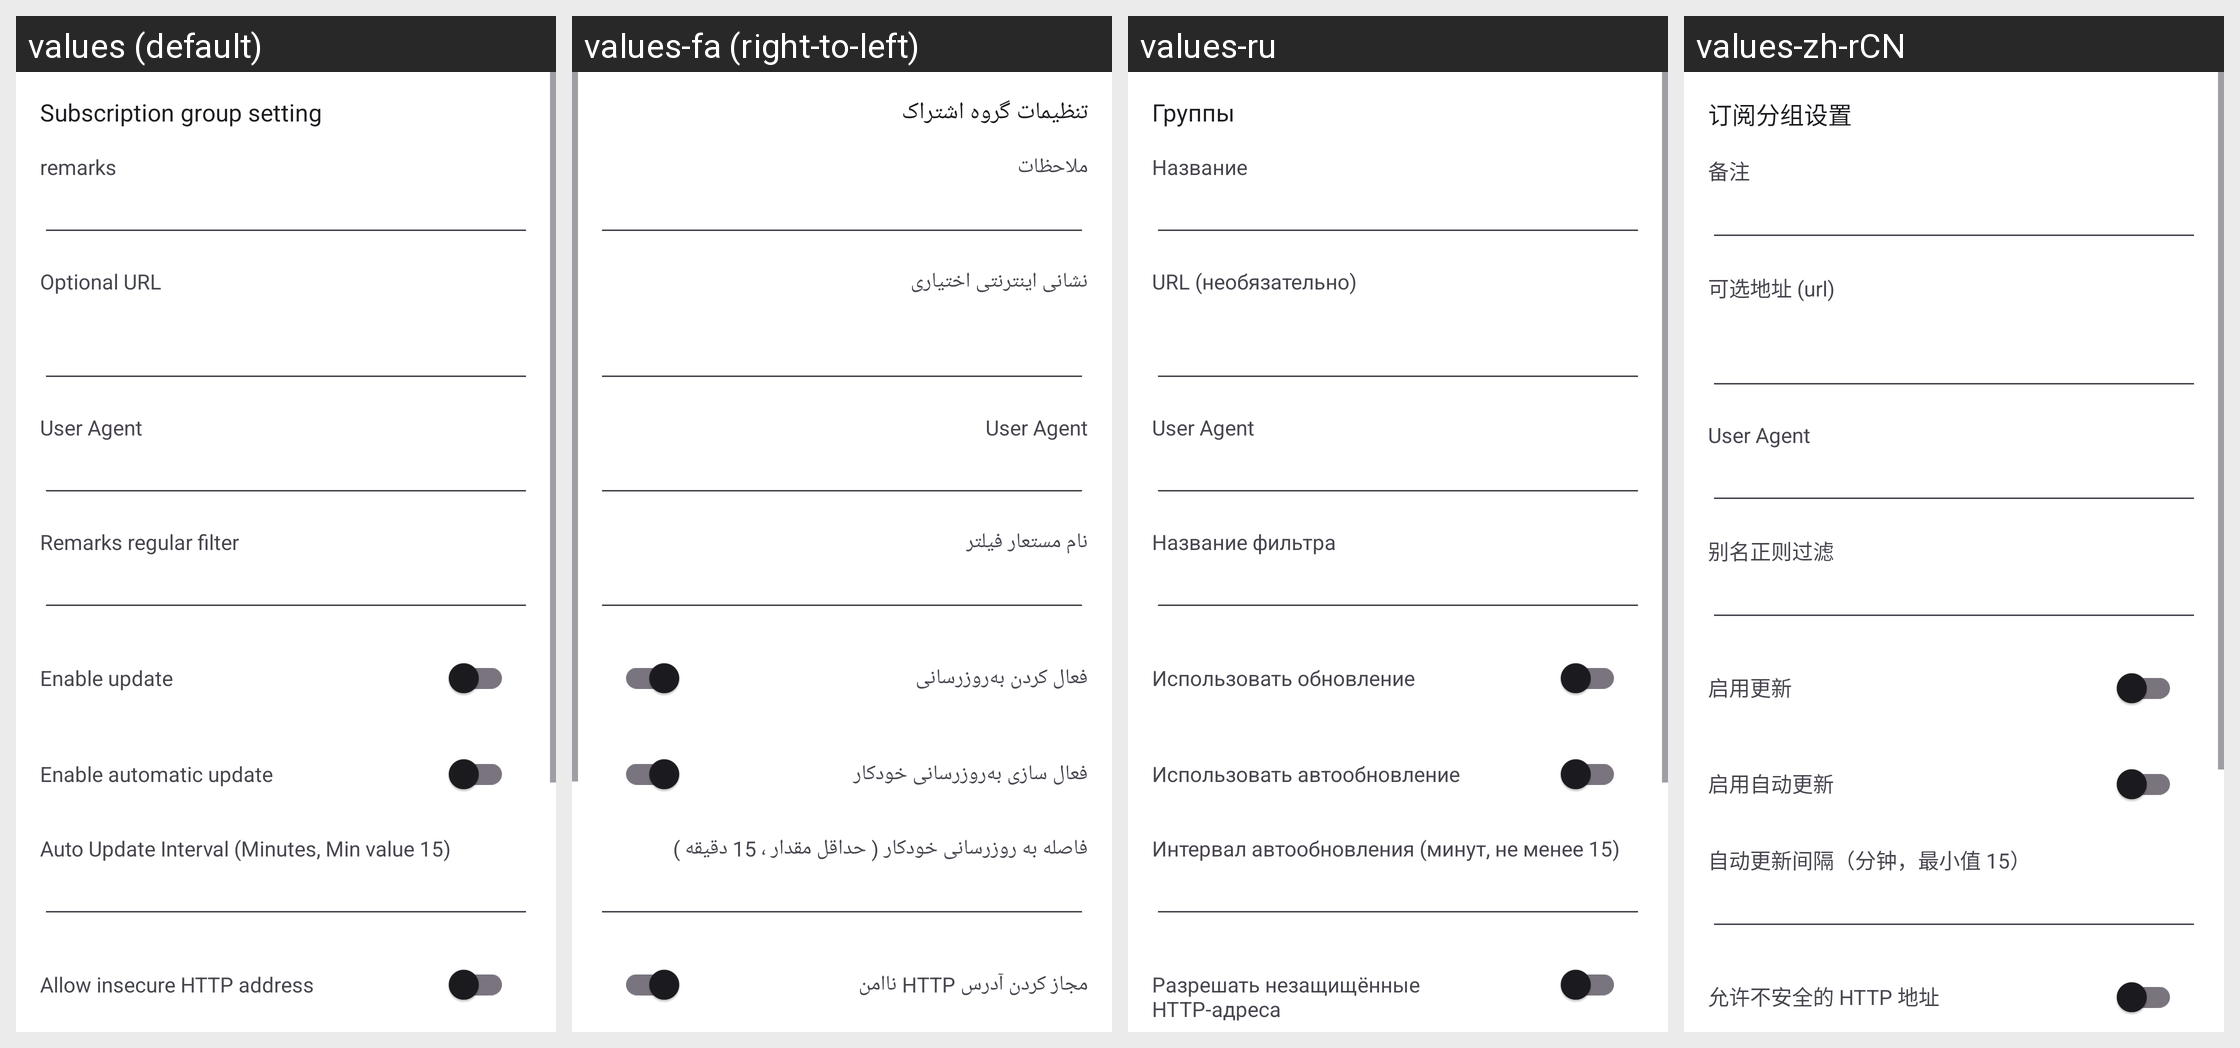

Translations of the strings shown on this Android screen, per locale in the grid:
Android screen res/layout/activity_sub_edit.xml rendered under 4 locales, left to right: values (default), values-fa (right-to-left), values-ru, values-zh-rCN. Device: Nexus 5 (rendered at 1080×1920; each locale shown at half size, 540×960, under a caption strip naming it); theme AppThemeDayNight.NoActionBar.
Other locales in the repository, not shown: values-ar, values-bn, values-bqi-rIR, values-vi, values-zh-rTW.
Strings drawn on this screen, with the default value and each locale's value (text and hints the layout hard-codes, and strings that could not be matched under every locale, appear in the picture but are not listed):

title_sub_setting
  values: Subscription group setting
  values-fa: تنظیمات گروه‌ اشتراک
  values-ru: Группы
  values-zh-rCN: 订阅分组设置

sub_setting_remarks
  values: remarks
  values-fa: ملاحظات
  values-ru: Название
  values-zh-rCN: 备注

sub_setting_url
  values: Optional URL
  values-fa: نشانی اینترنتی اختیاری
  values-ru: URL (необязательно)
  values-zh-rCN: 可选地址 (url)

sub_setting_user_agent
  values: User Agent
  values-fa: User Agent
  values-ru: User Agent
  values-zh-rCN: User Agent

sub_setting_filter
  values: Remarks regular filter
  values-fa: نام مستعار فیلتر
  values-ru: Название фильтра
  values-zh-rCN: 别名正则过滤

sub_setting_enable
  values: Enable update
  values-fa: فعال کردن به‌روزرسانی
  values-ru: Использовать обновление
  values-zh-rCN: 启用更新

sub_auto_update
  values: Enable automatic update
  values-fa: فعال سازی به‌روزرسانی خودکار
  values-ru: Использовать автообновление
  values-zh-rCN: 启用自动更新

title_pref_auto_update_interval
  values: Auto Update Interval (Minutes, Min value 15)
  values-fa: فاصله به‌ روزرسانی خودکار ( حداقل مقدار ، 15 دقیقه )
  values-ru: Интервал автообновления (минут, не менее 15)
  values-zh-rCN: 自动更新间隔（分钟，最小值 15）

sub_allow_insecure_url
  values: Allow insecure HTTP address
  values-fa: مجاز کردن آدرس HTTP ناامن
  values-ru: Разрешать незащищённые HTTP-адреса
  values-zh-rCN: 允许不安全的 HTTP 地址
